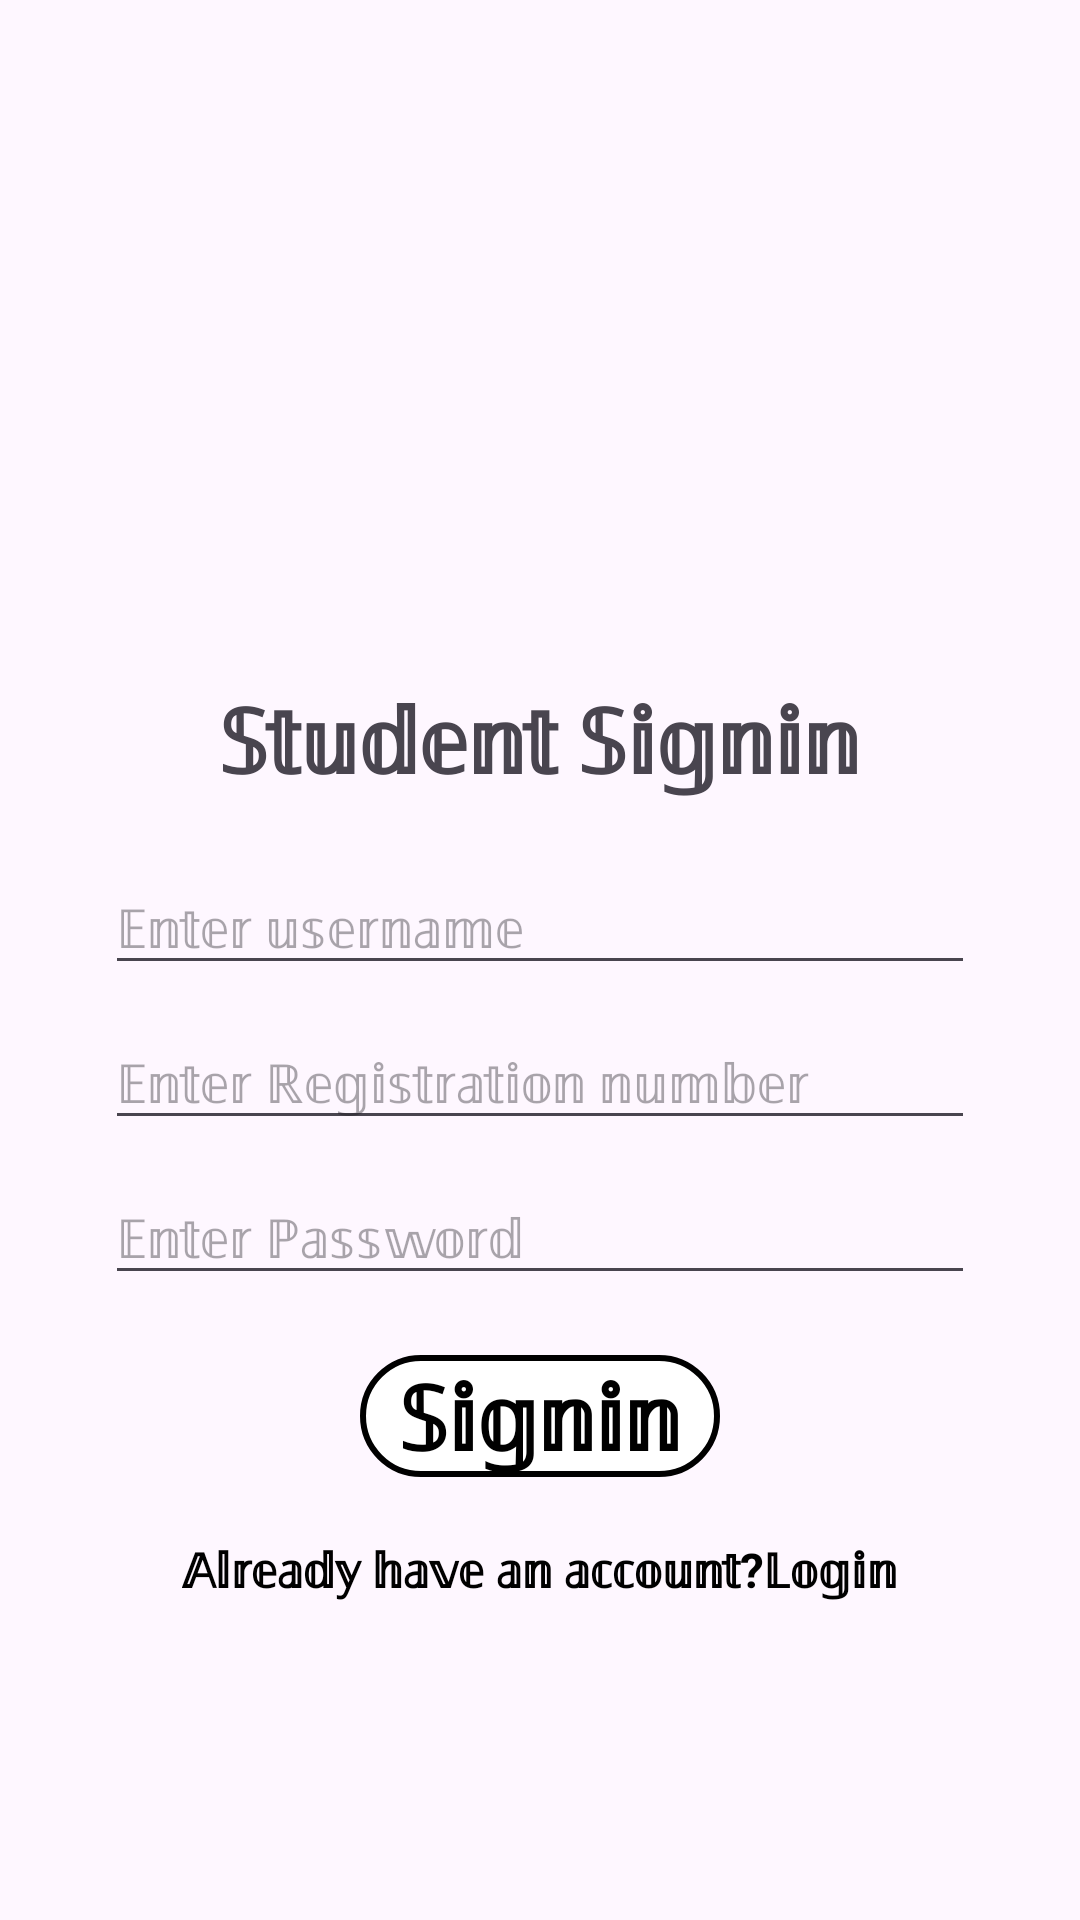

Reconstruct the res/layout file that produces this screen, plus the resources it refers to.
<!-- AndroidManifest.xml: application theme Theme.MADCVSP -->
<!-- res/layout/activity_main6.xml -->
<?xml version="1.0" encoding="utf-8"?>
<LinearLayout xmlns:android="http://schemas.android.com/apk/res/android"
    android:layout_width="match_parent"
    android:layout_height="match_parent"
    xmlns:app="http://schemas.android.com/apk/res-auto"
    android:orientation="vertical"
    android:gravity="center"
    android:background="@drawable/bluebg"
    android:padding="30dp"
    >

    <ImageView
        android:id="@+id/icon_image"
        android:layout_width="100dp"
        android:layout_height="100dp"
        android:src="@drawable/user"
        android:layout_gravity="center"
        android:layout_marginBottom="5dp"/>

    <TextView
        android:layout_width="wrap_content"
        android:layout_height="wrap_content"
        android:text="𝕊𝕥𝕦𝕕𝕖𝕟𝕥 𝕊𝕚𝕘𝕟𝕚𝕟"
        android:textSize="30sp"
        android:textStyle="bold"
        android:layout_margin="15sp"/>


    <EditText
        android:id="@+id/username_student_signin"
        android:layout_width="match_parent"
        android:layout_height="wrap_content"
        android:hint="𝔼𝕟𝕥𝕖𝕣 𝕦𝕤𝕖𝕣𝕟𝕒𝕞𝕖"
        android:layout_margin="5sp"/>

    <EditText
        android:id="@+id/regno_student_signin"
        android:layout_width="match_parent"
        android:layout_height="wrap_content"
        android:hint="𝔼𝕟𝕥𝕖𝕣 ℝ𝕖𝕘𝕚𝕤𝕥𝕣𝕒𝕥𝕚𝕠𝕟 𝕟𝕦𝕞𝕓𝕖𝕣"
        android:layout_margin="5sp"/>

    <EditText
        android:id="@+id/password_student_signin"
        android:layout_width="match_parent"
        android:layout_height="wrap_content"
        android:hint="𝔼𝕟𝕥𝕖𝕣 ℙ𝕒𝕤𝕤𝕨𝕠𝕣𝕕"
        android:inputType="textPassword"
        android:layout_margin="5sp"/>



    <TextView
        android:id="@+id/student_signin"
        android:layout_width="120dp"
        android:layout_height="wrap_content"
        android:text="𝕊𝕚𝕘𝕟𝕚𝕟"
        android:textColor="@color/black"
        android:textSize="30sp"
        android:textStyle="bold"
        android:layout_gravity="center"
        android:gravity="center"
        android:layout_marginTop="15dp"
        android:background="@drawable/rounded_border"
        />

    <TextView
        android:id="@+id/account_student_signin_exist"
        android:layout_width="wrap_content"
        android:layout_height="wrap_content"
        android:text="𝔸𝕝𝕣𝕖𝕒𝕕𝕪 𝕙𝕒𝕧𝕖 𝕒𝕟 𝕒𝕔𝕔𝕠𝕦𝕟𝕥?𝕃𝕠𝕘𝕚𝕟"
        android:textSize="16sp"
        android:textColor="@android:color/black"
        android:layout_marginTop="20dp"
        android:gravity="center"
        android:textStyle="bold"/>


</LinearLayout>
<!-- resources referenced by this layout -->
<resources>
  <!-- drawable rounded_border (drawable) -->
  <shape xmlns:android="http://schemas.android.com/apk/res/android">
      <solid android:color="@color/white"/>
      <corners android:radius="70dp"/>
      <stroke
          android:width="2dp"
      android:color="@color/black"/>
  </shape>
  <style name="Theme.MADCVSP" parent="Base.Theme.MADCVSP" />
  <style name="Base.Theme.MADCVSP" parent="Theme.Material3.DayNight.NoActionBar">
          
          
      </style>
  <!-- not gathered from this repository: default colours our renderer supplied (Android Studio template values) -->
  <color name="black">#FF000000</color>
  <color name="white">#FFFFFFFF</color>
</resources>
